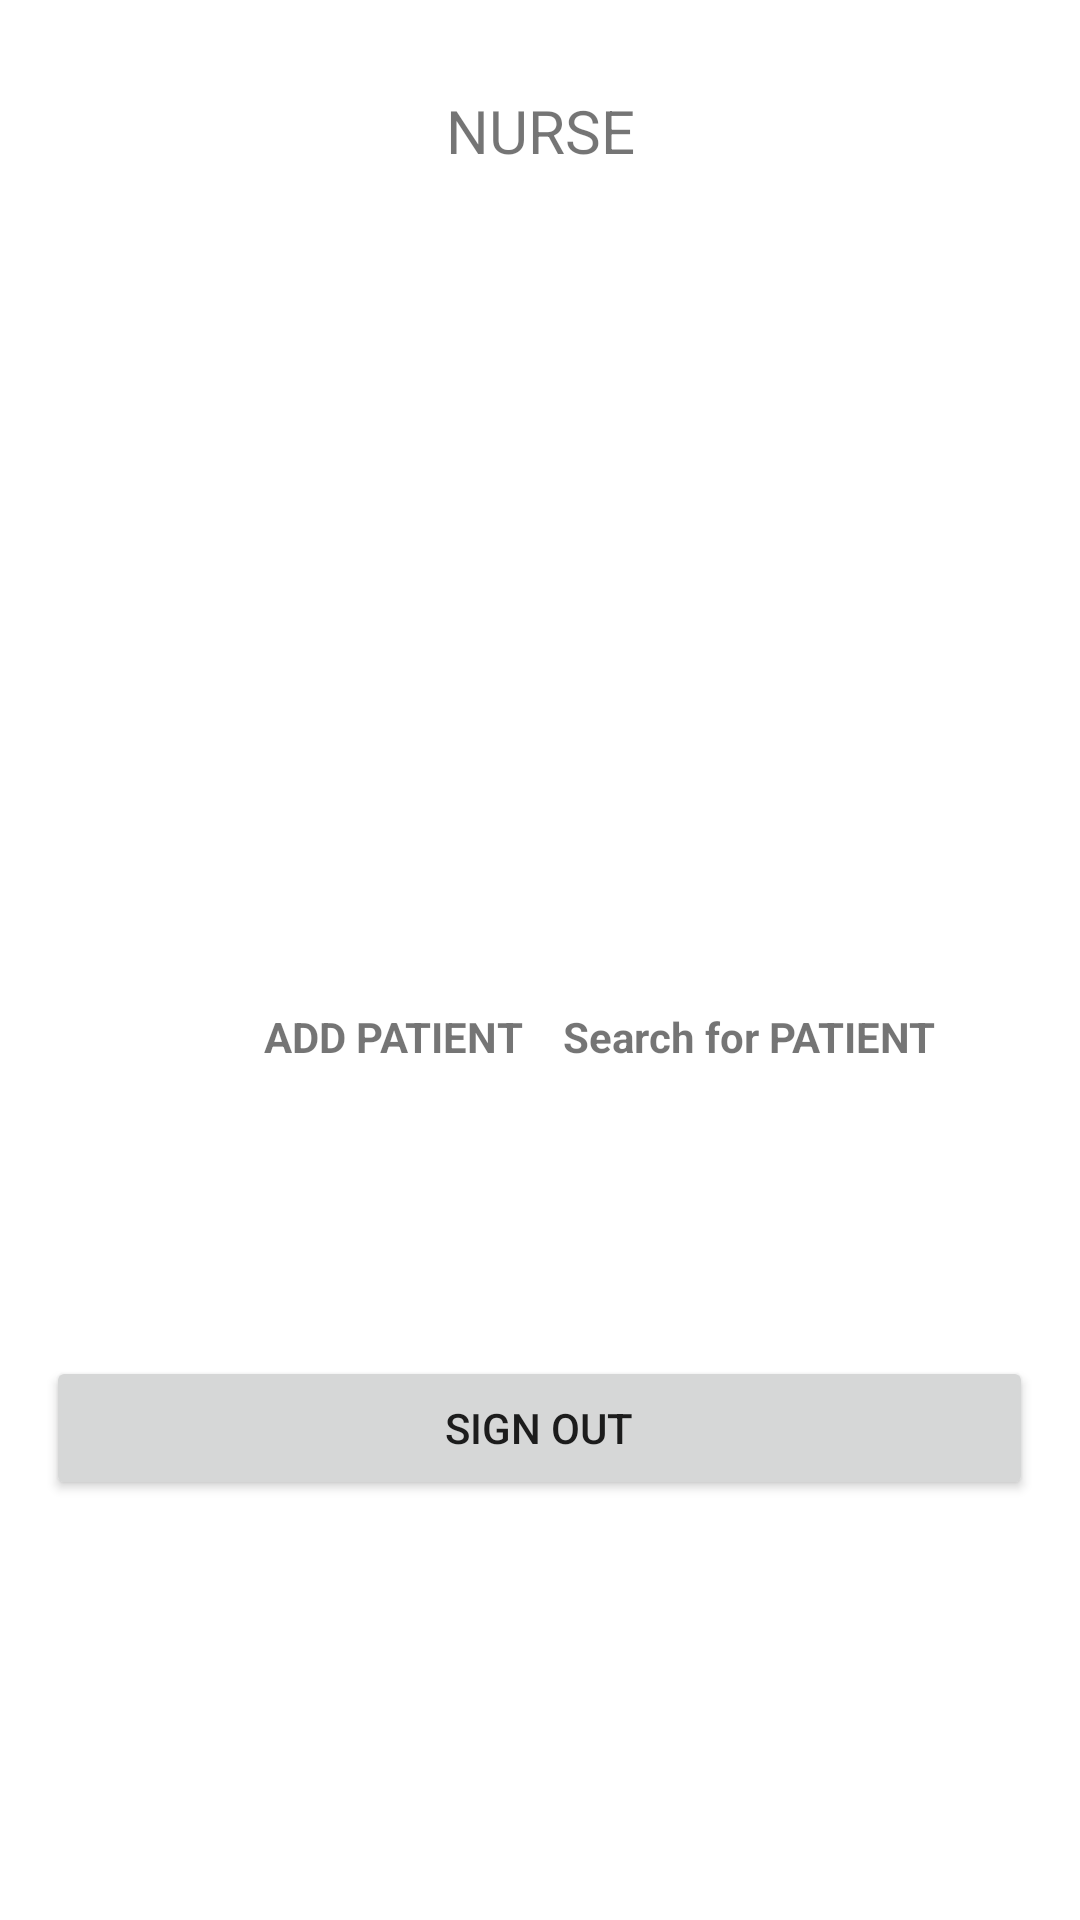

Reconstruct the res/layout file that produces this screen, plus the resources it refers to.
<!-- AndroidManifest.xml: application theme Theme.HcCc -->
<!-- res/layout/activity_nurse_main.xml -->
<?xml version="1.0" encoding="utf-8"?>
<androidx.constraintlayout.widget.ConstraintLayout xmlns:android="http://schemas.android.com/apk/res/android"
    xmlns:app="http://schemas.android.com/apk/res-auto"
    xmlns:tools="http://schemas.android.com/tools"
    android:layout_width="match_parent"
    android:layout_height="match_parent"
    tools:context=".NURSE_MAIN">

    <LinearLayout
        android:layout_width="match_parent"
        android:layout_height="match_parent"
        android:orientation="vertical"
        tools:layout_editor_absoluteX="65dp"
        tools:layout_editor_absoluteY="121dp">

        <TextView
            android:id="@+id/textView3"
            android:layout_width="match_parent"
            android:layout_height="wrap_content"
            android:layout_gravity="center"
            android:layout_margin="30dp"
            android:layout_marginBottom="30dp"
            android:gravity="center"
            android:text="NURSE"
            android:textSize="20dp" />

        <androidx.constraintlayout.widget.ConstraintLayout
            android:layout_width="match_parent"
            android:layout_height="365dp">

            <ImageView
                android:id="@+id/add"
                android:layout_width="91dp"
                android:layout_height="77dp"
                android:layout_marginTop="120dp"
                android:layout_marginEnd="80dp"
                android:background="@drawable/ic_baseline_add_pati_24"
                app:layout_constraintEnd_toStartOf="@+id/search"
                app:layout_constraintHorizontal_bias="0.921"
                app:layout_constraintStart_toStartOf="parent"
                app:layout_constraintTop_toTopOf="parent" />

            <ImageView
                android:id="@+id/search"
                android:layout_width="91dp"
                android:layout_height="77dp"
                android:layout_marginTop="120dp"
                android:layout_marginEnd="60dp"
                android:background="@drawable/ic_baseline_person_search_24"
                app:layout_constraintEnd_toEndOf="parent"
                app:layout_constraintTop_toTopOf="parent" />

            <TextView
                android:id="@+id/textView4"
                android:layout_width="wrap_content"
                android:layout_height="wrap_content"
                android:layout_marginStart="88dp"
                android:layout_marginTop="52dp"
                android:text="ADD PATIENT"
                android:textStyle="bold"
                app:layout_constraintStart_toStartOf="parent"
                app:layout_constraintTop_toBottomOf="@+id/add" />

            <TextView
                android:id="@+id/textView5"
                android:layout_width="wrap_content"
                android:layout_height="wrap_content"
                android:layout_marginEnd="48dp"
                android:textStyle="bold"
                android:text="Search for PATIENT"
                app:layout_constraintBaseline_toBaselineOf="@+id/textView4"
                app:layout_constraintEnd_toEndOf="parent" />
        </androidx.constraintlayout.widget.ConstraintLayout>

        <Button
            android:id="@+id/sign_out"
            android:layout_width="329dp"
            android:layout_height="wrap_content"
            android:text="sign out"
            android:layout_gravity="center"
            />

    </LinearLayout>
</androidx.constraintlayout.widget.ConstraintLayout>
<!-- resources referenced by this layout -->
<resources>
  <style name="Theme.HcCc" parent="Theme.MaterialComponents.DayNight.NoActionBar">
          
          <item name="colorPrimary">@color/purple_500</item>
          <item name="colorPrimaryVariant">@color/purple_700</item>
          <item name="colorOnPrimary">@color/white</item>
          
          <item name="colorSecondary">@color/teal_200</item>
          <item name="colorSecondaryVariant">@color/teal_700</item>
          <item name="colorOnSecondary">@color/black</item>
          
          <item name="android:statusBarColor">?attr/colorPrimaryVariant</item>
          
      </style>
  <color name="purple_500">#FF6200EE</color>
  <color name="purple_700">#FF3700B3</color>
  <color name="white">#FFFFFFFF</color>
  <color name="teal_200">#FF03DAC5</color>
  <color name="teal_700">#FF018786</color>
  <color name="black">#FF000000</color>
</resources>
